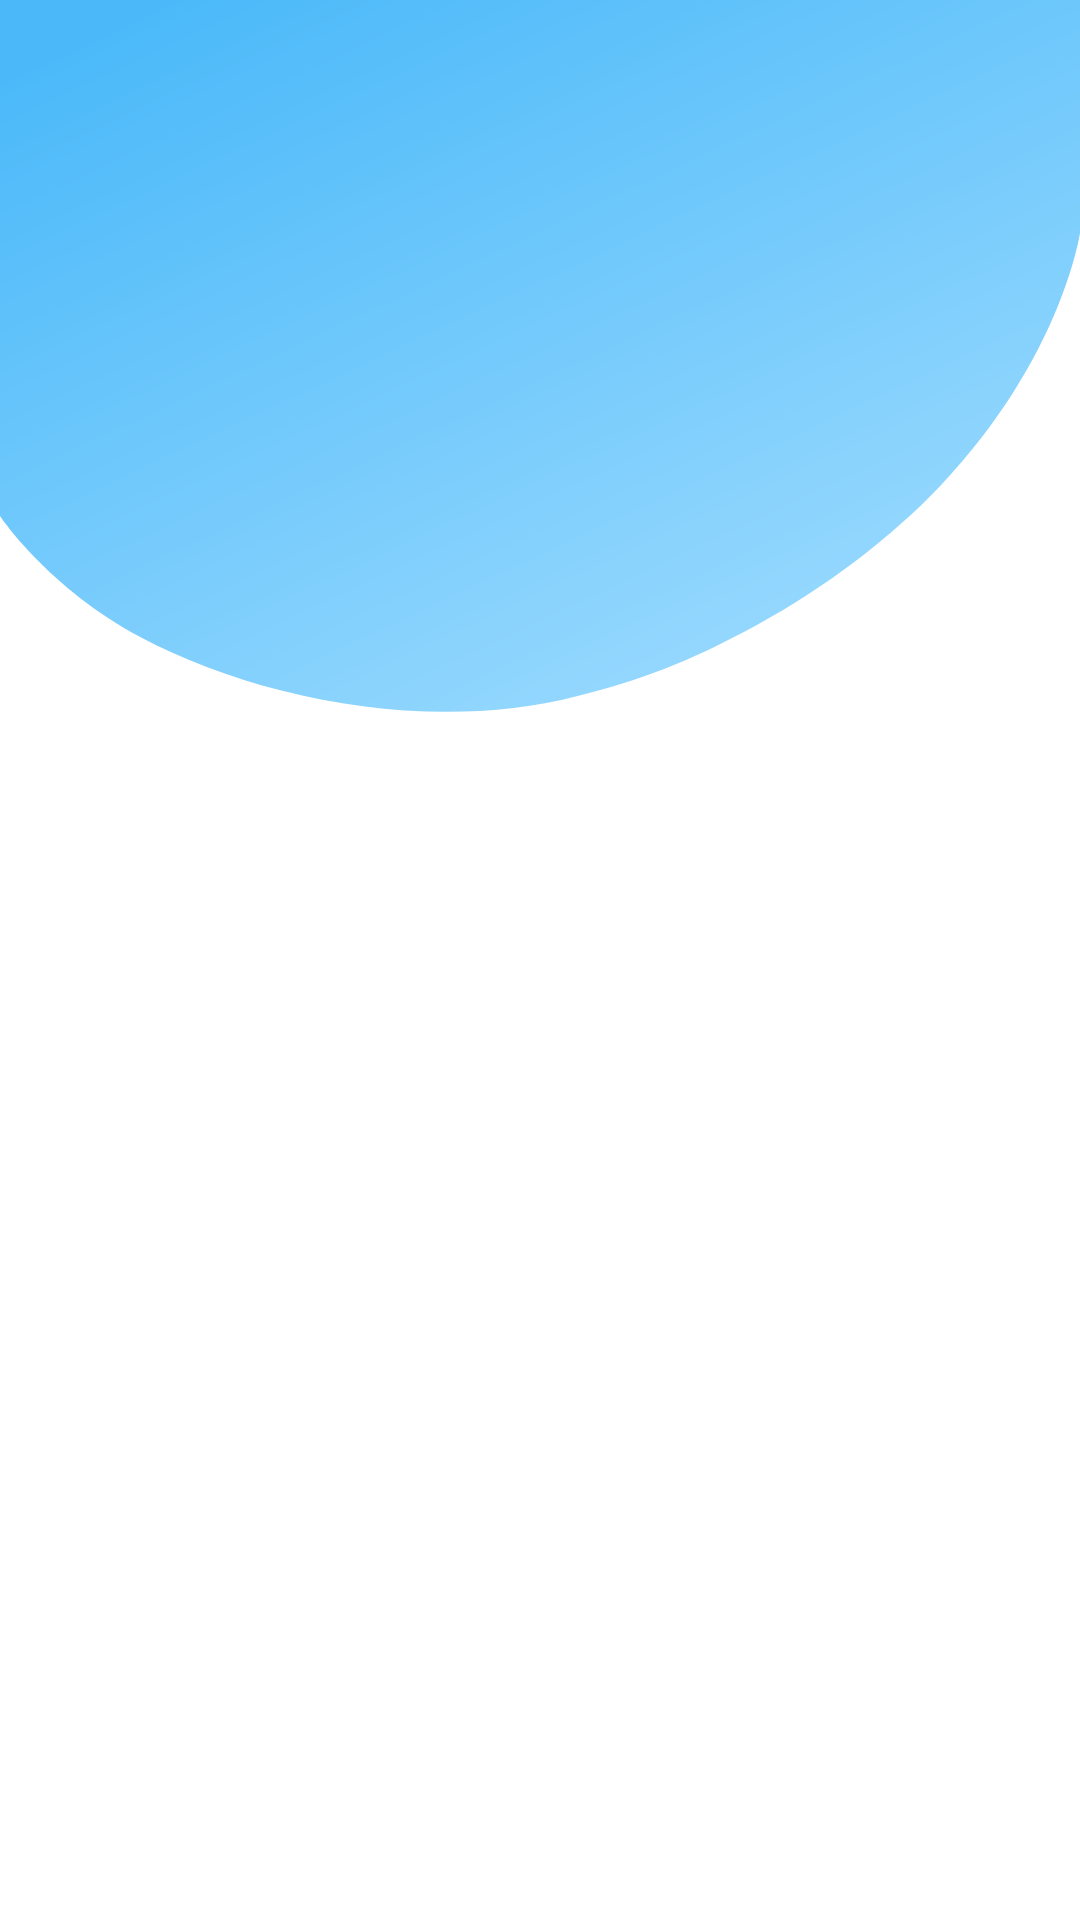

Produce the Android XML layout that renders to this screen, including the resource entries it uses.
<!-- AndroidManifest.xml: application theme AppTheme -->
<!-- res/layout/activity_main.xml -->
<?xml version="1.0" encoding="utf-8"?>
<ScrollView xmlns:android="http://schemas.android.com/apk/res/android"
    xmlns:app="http://schemas.android.com/apk/res-auto"
    xmlns:tools="http://schemas.android.com/tools"
    android:layout_width="match_parent"
    android:layout_height="match_parent"
    android:background="@drawable/ic_background"
    tools:context=".ui.MainActivity">

    <android.support.constraint.ConstraintLayout
        android:layout_width="match_parent"
        android:layout_height="match_parent">

        <TextView
            android:id="@+id/textView"
            android:layout_width="wrap_content"
            android:layout_height="wrap_content"
            android:layout_marginTop="44dp"
            android:text="@string/title_nutritional_information"
            android:textSize="@dimen/text_size_medium"
            android:visibility="invisible"
            app:layout_constraintHorizontal_bias="0.187"
            app:layout_constraintLeft_toLeftOf="parent"
            app:layout_constraintRight_toRightOf="parent"
            app:layout_constraintTop_toTopOf="parent" />

        <LinearLayout
            android:id="@+id/linearLayout"
            android:layout_width="match_parent"
            android:layout_height="wrap_content"
            android:descendantFocusability="blocksDescendants"
            android:layout_marginStart="8dp"
            android:layout_marginLeft="8dp"
            android:layout_marginTop="8dp"
            android:layout_marginEnd="8dp"
            android:layout_marginRight="8dp"
            android:orientation="vertical"
            app:layout_constraintEnd_toEndOf="parent"
            app:layout_constraintHorizontal_bias="0.0"
            app:layout_constraintStart_toStartOf="parent"
            app:layout_constraintTop_toBottomOf="@+id/textView">

            <android.support.v7.widget.RecyclerView
                android:id="@+id/rv_nutrient"
                android:layout_width="match_parent"
                android:layout_height="wrap_content"
                android:overScrollMode="never"
                android:layout_margin="@dimen/margin_default"
                android:scrollbars="none" />
        </LinearLayout>

    </android.support.constraint.ConstraintLayout>


</ScrollView>
<!-- resources referenced by this layout -->
<resources>
  <dimen name="margin_default">8dp</dimen>
  <dimen name="text_size_medium">20sp</dimen>
  <!-- drawable ic_background (drawable) -->
  <vector android:height="689dp" android:viewportHeight="689.495"
      android:viewportWidth="381" android:width="381dp"
      xmlns:aapt="http://schemas.android.com/aapt" xmlns:android="http://schemas.android.com/apk/res/android">
      <path android:fillColor="#fff" android:pathData="M0,1.495h381v688h-381z"/>
      <path android:pathData="M0,185.338s16.961,25.886 49.792,43.609c40.117,21.656 101.72,34.938 154.3,20.9 22.068,-5.894 36.86,-11.082 62.921,-25.439 24.048,-13.248 47.653,-31.611 64.745,-49.969C374.79,128.219 381,83.583 381,83.583L381,-0.005L0,-0.005Z">
          <aapt:attr name="android:fillColor">
              <gradient android:endX="217.932" android:endY="268.8989"
                  android:startX="84.201" android:startY="-11.352269" android:type="linear">
                  <item android:color="#FF4BB9F9" android:offset="0"/>
                  <item android:color="#FF98D9FE" android:offset="1"/>
              </gradient>
          </aapt:attr>
      </path>
  </vector>
  <string name="title_nutritional_information">Find you need</string>
  <style name="AppTheme" parent="Theme.AppCompat.Light.DarkActionBar">
          
          <item name="colorPrimary">@color/colorPrimary</item>
          <item name="colorPrimaryDark">@color/colorPrimaryDark</item>
          <item name="colorAccent">@color/colorAccent</item>
      </style>
  <color name="colorPrimary">#5abced</color>
  <color name="colorPrimaryDark">#3096c9</color>
  <color name="colorAccent">#FF4081</color>
</resources>
